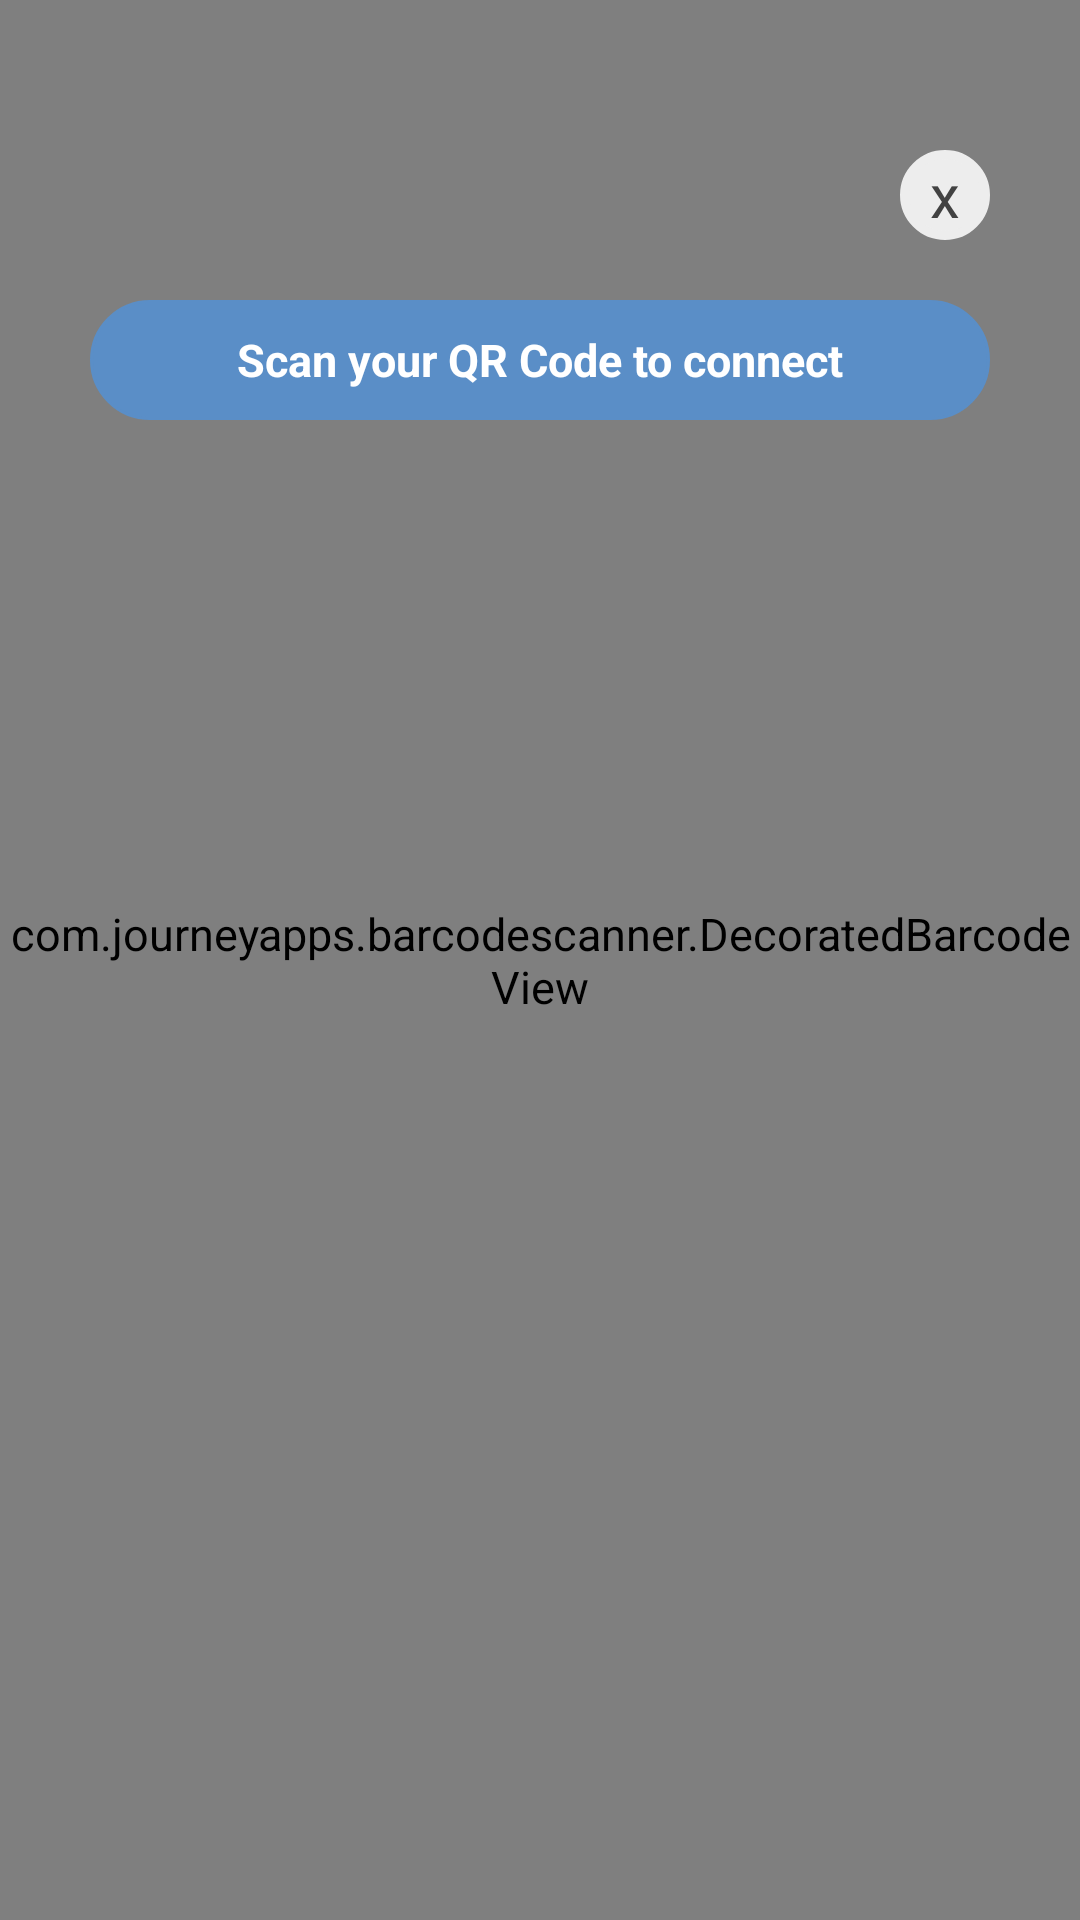

The Android layout XML behind this screen, and the referenced resources:
<!-- AndroidManifest.xml: application theme MainTheme -->
<!-- res/layout/content_scanner.xml -->
<?xml version="1.0" encoding="utf-8"?>

<androidx.constraintlayout.widget.ConstraintLayout xmlns:android="http://schemas.android.com/apk/res/android"
    xmlns:app="http://schemas.android.com/apk/res-auto"
    xmlns:tools="http://schemas.android.com/tools"
    android:layout_width="match_parent"
    android:layout_height="match_parent"
    tools:showIn="@layout/activity_scanner">

    

    
    <com.journeyapps.barcodescanner.DecoratedBarcodeView
        android:id="@+id/zxing_barcode_scanner"
        android:layout_width="match_parent"
        android:layout_height="match_parent"
        app:layout_constraintBottom_toBottomOf="parent"
        app:layout_constraintEnd_toEndOf="parent"
        app:layout_constraintStart_toStartOf="parent"
        app:layout_constraintTop_toTopOf="parent"
        app:zxing_scanner_layout="@layout/custom_scanner" />

    <TextView
        android:id="@+id/close_camera_button"
        android:layout_width="30dp"
        android:layout_height="30dp"
        android:layout_gravity="center_horizontal"
        android:layout_marginTop="50dp"
        android:layout_marginEnd="30dp"
        android:layout_marginBottom="20dp"
        android:background="@drawable/rounded_corner"
        android:gravity="center"
        android:text="x"
        android:textAlignment="center"
        android:textColor="@color/cardview_dark_background"
        android:textSize="20dp"
        app:layout_constraintBottom_toTopOf="@+id/detected_scan_url"
        app:layout_constraintEnd_toEndOf="parent"
        app:layout_constraintTop_toTopOf="parent" />

    <TextView
        android:id="@+id/detected_scan_url"
        android:layout_width="0dp"
        android:layout_height="40dp"
        android:layout_marginStart="30dp"
        android:layout_marginTop="100dp"
        android:layout_marginEnd="30dp"
        android:background="@drawable/rounded_textview_scan"
        android:gravity="center"
        android:maxLines="2"
        android:paddingVertical="5dp"
        android:text="Scan your QR Code to connect"
        android:textAlignment="center"
        android:textColor="#ffff"
        android:textSize="15sp"
        android:textStyle="bold"
        app:layout_constraintEnd_toEndOf="parent"
        app:layout_constraintStart_toStartOf="parent"
        app:layout_constraintTop_toTopOf="parent" />

    <ImageView
        android:id="@+id/imageView_qr_code"
        android:layout_width="200sp"
        android:layout_height="200sp"
        android:src="@drawable/white_square"
        app:layout_constraintBottom_toBottomOf="parent"
        app:layout_constraintEnd_toEndOf="parent"
        app:layout_constraintStart_toStartOf="parent"
        app:layout_constraintTop_toTopOf="parent" />


</androidx.constraintlayout.widget.ConstraintLayout>
<!-- res/layout/activity_scanner.xml (included above) -->
<?xml version="1.0" encoding="utf-8"?>

<androidx.coordinatorlayout.widget.CoordinatorLayout
    xmlns:android="http://schemas.android.com/apk/res/android"
    xmlns:app="http://schemas.android.com/apk/res-auto"
    xmlns:tools="http://schemas.android.com/tools"
    android:layout_width="match_parent"
    android:layout_height="match_parent"
    tools:context=".activity.ScannerActivity">
    <include layout="@layout/content_scanner" />
</androidx.coordinatorlayout.widget.CoordinatorLayout>
<!-- res/layout/custom_scanner.xml (included above) -->
<?xml version="1.0" encoding="utf-8"?>
<merge
    xmlns:android="http://schemas.android.com/apk/res/android"
    xmlns:app="http://schemas.android.com/apk/res-auto">

    
    <com.journeyapps.barcodescanner.BarcodeView
        android:id="@+id/zxing_barcode_surface"
        android:layout_width="match_parent"
        android:layout_height="match_parent"
        app:zxing_framing_rect_height="200dp"
        app:zxing_framing_rect_width="250dp" />

    
    <com.journeyapps.barcodescanner.ViewfinderView
        android:id="@+id/zxing_viewfinder_view"
        android:layout_width="match_parent"
        android:layout_height="match_parent"
        app:zxing_possible_result_points="#0000FF"
        app:zxing_result_view="@color/colorAccent"
        app:zxing_viewfinder_laser="@color/zxing_transparent"
        app:zxing_viewfinder_mask="@color/zxing_transparent" />

    


</merge>
<!-- resources referenced by this layout -->
<resources>
  <color name="colorAccent">#00c853</color>
  <!-- drawable rounded_corner (drawable) -->
  <?xml version="1.0" encoding="utf-8"?>
  <shape xmlns:android="http://schemas.android.com/apk/res/android">
      <solid android:color="#ededed"/>
      <stroke
          android:width="3dp"
          android:color="#ededed" />
      <corners
          android:radius="20dp"/>
      <padding
          android:left="0dp"
          android:top="0dp"
          android:right="0dp"
          android:bottom="0dp"/>
  </shape>
  <!-- drawable rounded_textview_scan (drawable) -->
  <?xml version="1.0" encoding="utf-8"?>
  <selector xmlns:android="http://schemas.android.com/apk/res/android">
      <item >
          <shape android:shape="rectangle"  >
              <corners android:radius="20dp" />
              <stroke android:width="1dip" android:color="#5A8EC7" />
              <gradient android:angle="-90" android:startColor="#5A8EC7" android:endColor="#5A8EC7" />
          </shape>
      </item>
  </selector>
  <style name="MainTheme" parent="Theme.AppCompat.Light.NoActionBar">
          <item name="colorPrimary">@color/eXoYellow</item>
          <item name="android:textColor">@color/black</item>
          <item name="android:textSize">@dimen/Global.TextSize</item>
      </style>
  <color name="black">#000000</color>
  <dimen name="Global.TextSize">15sp</dimen>
</resources>
